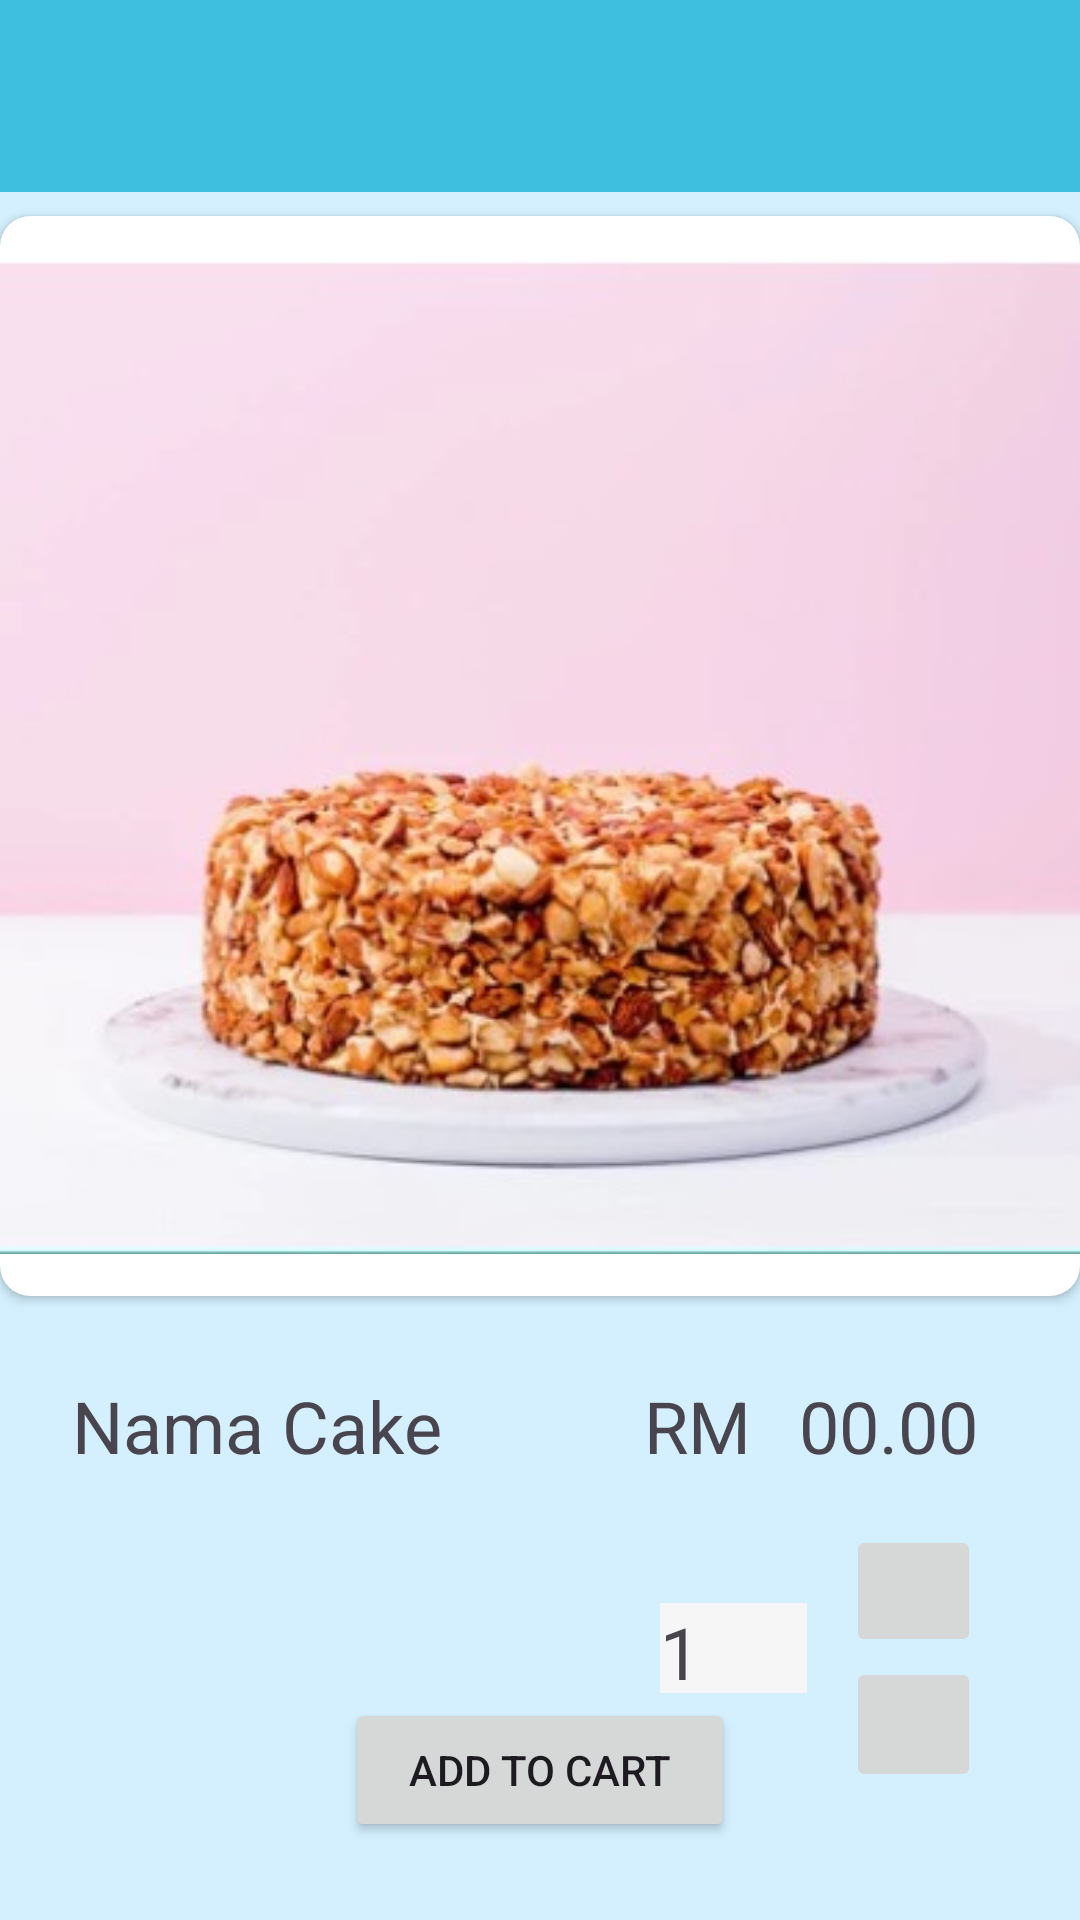

Reconstruct the res/layout file that produces this screen, plus the resources it refers to.
<!-- AndroidManifest.xml: application theme Theme.AbamBakery -->
<!-- res/layout/activity_cake_detail.xml -->
<?xml version="1.0" encoding="utf-8"?>
<androidx.constraintlayout.widget.ConstraintLayout xmlns:android="http://schemas.android.com/apk/res/android"
    xmlns:app="http://schemas.android.com/apk/res-auto"
    xmlns:tools="http://schemas.android.com/tools"
    android:layout_width="match_parent"
    android:layout_height="match_parent"
    android:background="#D4F0FF"
    tools:context=".cake_detail"
    tools:layout_editor_absoluteX="0dp"
    tools:layout_editor_absoluteY="24dp">

    <androidx.appcompat.widget.Toolbar
        android:id="@+id/toolbar2"
        android:layout_width="409dp"
        android:layout_height="wrap_content"
        android:layout_marginStart="1dp"
        android:layout_marginEnd="1dp"
        android:background="#3FBFDF"
        android:minHeight="?attr/actionBarSize"
        android:theme="?attr/actionBarTheme"
        app:layout_constraintEnd_toEndOf="parent"
        app:layout_constraintStart_toStartOf="parent"
        app:layout_constraintTop_toTopOf="parent" />

    <androidx.cardview.widget.CardView
        android:id="@+id/cardView2"
        android:layout_width="wrap_content"
        android:layout_height="wrap_content"
        android:layout_marginStart="8dp"
        android:layout_marginTop="8dp"
        android:layout_marginEnd="8dp"
        app:cardCornerRadius="10dp"
        app:layout_constraintEnd_toEndOf="parent"
        app:layout_constraintStart_toStartOf="parent"
        app:layout_constraintTop_toBottomOf="@+id/toolbar2">

        <ImageView
            android:id="@+id/img_cake"
            android:layout_width="wrap_content"
            android:layout_height="wrap_content"
            android:src="@drawable/k1" />
    </androidx.cardview.widget.CardView>

    <TextView
        android:id="@+id/tv_name"
        android:layout_width="wrap_content"
        android:layout_height="wrap_content"
        android:layout_marginStart="24dp"
        android:layout_marginTop="27dp"
        android:text="Nama Cake"
        android:textSize="24sp"
        app:layout_constraintStart_toStartOf="parent"
        app:layout_constraintTop_toBottomOf="@+id/cardView2" />

    <TextView
        android:id="@+id/textView"
        android:layout_width="wrap_content"
        android:layout_height="wrap_content"
        android:layout_marginTop="27dp"
        android:layout_marginEnd="16dp"
        android:text="RM"
        android:textSize="24sp"
        app:layout_constraintEnd_toStartOf="@+id/tv_price"
        app:layout_constraintTop_toBottomOf="@+id/cardView2" />

    <TextView
        android:id="@+id/tv_price"
        android:layout_width="wrap_content"
        android:layout_height="wrap_content"
        android:layout_marginTop="27dp"
        android:layout_marginEnd="34dp"
        android:text="00.00"
        android:textSize="24sp"
        app:layout_constraintEnd_toEndOf="parent"
        app:layout_constraintTop_toBottomOf="@+id/cardView2" />

    <Button
        android:id="@+id/btn_cart"
        android:layout_width="130dp"
        android:layout_height="48dp"
        android:layout_marginBottom="26dp"
        android:text="Add To Cart"
        app:layout_constraintBottom_toBottomOf="parent"
        app:layout_constraintEnd_toEndOf="parent"
        app:layout_constraintStart_toStartOf="parent" />

    <TextView
        android:id="@+id/tv_total"
        android:layout_width="49dp"
        android:layout_height="30dp"
        android:layout_marginTop="43dp"
        android:layout_marginEnd="13dp"
        android:background="#F6F6F6"
        android:text="1"
        android:textSize="24sp"
        app:layout_constraintEnd_toStartOf="@+id/btn_add"
        app:layout_constraintTop_toBottomOf="@+id/textView" />

    <ImageButton
        android:id="@+id/btn_add"
        android:layout_width="45dp"
        android:layout_height="44dp"
        android:layout_marginTop="17dp"
        android:layout_marginEnd="33dp"
        app:layout_constraintEnd_toEndOf="parent"
        app:layout_constraintTop_toBottomOf="@+id/tv_price"
        app:srcCompat="@drawable/plus" />

    <ImageButton
        android:id="@+id/btn_minus"
        android:layout_width="45dp"
        android:layout_height="45dp"
        android:layout_marginEnd="33dp"
        app:layout_constraintEnd_toEndOf="parent"
        app:layout_constraintTop_toBottomOf="@+id/btn_add"
        app:srcCompat="@drawable/minus" />

</androidx.constraintlayout.widget.ConstraintLayout>
<!-- resources referenced by this layout -->
<resources>
  <!-- drawable k1: jpg bitmap (drawable, 26223 bytes) -->
  <style name="Theme.AbamBakery" parent="Base.Theme.AbamBakery" />
  <style name="Base.Theme.AbamBakery" parent="Theme.Material3.DayNight.NoActionBar">
          
          
      </style>
</resources>
